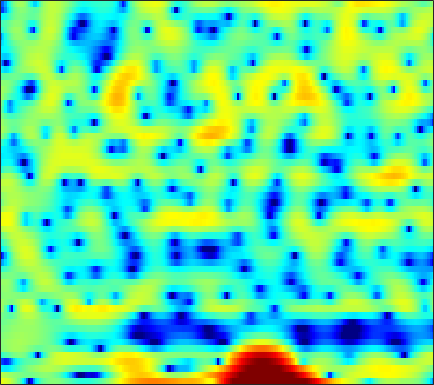

Source data for this figure (header and first rows):
4.8818, 4.6096, 4.1661, 3.6267, 3.1499, 2.3585, 1.3672, 0.4635, -1.0047, -2.9079, -5.5092, -8.1408, -13.543, -23.613, -17.658, -10.676, -6.8966, -5.0144, -3.209, -1.9287, -1.0223, -0.53123, -0.06888, 0.20384
2.477, 2.211, 1.863, 1.522, 1.27, 0.9424, 0.6171, 0.3795, 0.07038, -0.2115, -0.4369, -0.5647, -0.6599, -0.66, -0.5955, -0.4392, -0.2288, -0.05793, 0.156, 0.3198, 0.398, 0.3884, 0.2703, 0.02787
-6.294, -6.719, -6.922, -6.655, -6.209, -5.383, -4.448, -3.759, -2.911, -2.142, -1.453, -0.9847, -0.4286, 0.05847, 0.3943, 0.8013, 1.164, 1.406, 1.691, 1.929, 2.103, 2.192, 2.247, 2.229
-13.92, -15.04, -16.4, -15.51, -13.36, -10.31, -7.797, -6.288, -4.724, -3.579, -2.756, -2.308, -1.898, -1.643, -1.509, -1.34, -1.113, -0.8705, -0.4251, 0.1486, 0.799, 1.294, 1.929, 2.5
-3.655, -3.156, -2.549, -1.97, -1.545, -1.001, -0.5207, -0.2306, 0.01802, 0.04098, -0.2058, -0.6056, -1.507, -2.959, -4.555, -7.824, -14.15, -26.91, -13.25, -6.912, -3.366, -1.524, 0.2773, 1.582
0.02314, 0.3036, 0.6474, 0.9516, 1.151, 1.364, 1.504, 1.557, 1.548, 1.438, 1.22, 0.983, 0.5707, 0.07732, -0.3139, -0.8093, -1.194, -1.351, -1.36, -1.177, -0.8844, -0.6513, -0.3995, -0.2656
0.2912, 0.5437, 0.8438, 1.102, 1.267, 1.445, 1.574, 1.635, 1.67, 1.652, 1.583, 1.5, 1.351, 1.169, 1.016, 0.7972, 0.5716, 0.3991, 0.1621, -0.09089, -0.3794, -0.6332, -1.046, -1.575
-0.1459, 0.1139, 0.4251, 0.6965, 0.8733, 1.073, 1.234, 1.327, 1.414, 1.459, 1.461, 1.437, 1.37, 1.266, 1.163, 0.9949, 0.7946, 0.621, 0.3578, 0.05858, -0.2841, -0.5736, -1.008, -1.508
-0.6841, -0.4221, -0.1075, 0.1716, 0.3596, 0.5826, 0.7792, 0.9076, 1.05, 1.157, 1.222, 1.241, 1.228, 1.166, 1.087, 0.9412, 0.7534, 0.5856, 0.3305, 0.05028, -0.2537, -0.4924, -0.8165, -1.141
-0.9312, -0.7519, -0.5483, -0.3571, -0.2055, 0.02317, 0.2845, 0.495, 0.7782, 1.038, 1.247, 1.354, 1.422, 1.396, 1.317, 1.138, 0.8818, 0.6501, 0.3023, -0.07625, -0.4631, -0.7431, -1.086, -1.367
-0.3395, -0.6058, -1.108, -1.627, -1.855, -1.733, -1.09, -0.3968, 0.588, 1.461, 2.119, 2.451, 2.666, 2.634, 2.466, 2.065, 1.499, 1.008, 0.3012, -0.4186, -1.119, -1.633, -2.324, -2.991
1.565, 0.5962, -1.594, -5.572, -11.54, -18.71, -6.022, -2.17, 0.9719, 2.895, 4.047, 4.523, 4.706, 4.413, 3.885, 2.752, 1.131, -0.3757, -2.535, -4.192, -4.639, -4.509, -4.572, -5.604
1.139, 0.9582, 0.5183, -0.01136, -0.3028, -0.2883, 0.2235, 0.8059, 1.629, 2.327, 2.782, 2.927, 2.832, 2.361, 1.704, 0.3779, -1.643, -3.744, -7.325, -10.22, -8.68, -6.662, -4.67, -3.548
-0.1534, 0.1953, 0.4634, 0.5311, 0.4819, 0.3578, 0.1978, 0.07743, -0.08105, -0.2009, -0.2398, -0.2281, -0.1618, -0.1216, -0.149, -0.2782, -0.5334, -0.7645, -1.042, -1.182, -1.109, -0.9595, -0.6691, -0.3239
0.3465, 0.6372, 0.7699, 0.6251, 0.3391, -0.3159, -1.313, -2.29, -3.917, -5.693, -6.756, -6.443, -4.876, -3.049, -1.84, -0.5749, 0.3536, 0.8666, 1.347, 1.667, 1.857, 1.933, 1.935, 1.835
0.861, 0.9967, 0.9926, 0.7713, 0.4369, -0.2966, -1.444, -2.659, -4.862, -7.851, -10.36, -9.55, -6.231, -3.288, -1.593, 0.09178, 1.283, 1.929, 2.523, 2.861, 2.974, 2.934, 2.709, 2.265
-0.8144, -0.6139, -0.3925, -0.255, -0.2322, -0.3018, -0.4869, -0.6935, -0.9775, -1.174, -1.148, -0.9443, -0.4449, 0.221, 0.7376, 1.37, 1.885, 2.16, 2.386, 2.433, 2.305, 2.084, 1.636, 0.9943
-4.107, -3.688, -2.993, -2.249, -1.705, -1.02, -0.4138, -0.0158, 0.4344, 0.8244, 1.16, 1.393, 1.675, 1.909, 2.039, 2.142, 2.156, 2.097, 1.927, 1.639, 1.259, 0.9036, 0.3574, -0.2556
-10.66, -9.559, -7.363, -5.121, -3.591, -1.853, -0.4519, 0.415, 1.342, 2.046, 2.55, 2.814, 3.02, 3.066, 2.999, 2.775, 2.387, 2.004, 1.372, 0.6422, -0.1368, -0.7013, -1.39, -1.944
-18.64, -14.93, -9.547, -5.776, -3.598, -1.315, 0.4319, 1.46, 2.531, 3.298, 3.804, 4.019, 4.097, 3.947, 3.686, 3.126, 2.309, 1.514, 0.1906, -1.436, -3.371, -4.895, -6.682, -7.4
-6.679, -5.644, -4.046, -2.334, -1.087, 0.3921, 1.642, 2.41, 3.209, 3.762, 4.077, 4.162, 4.074, 3.755, 3.354, 2.596, 1.562, 0.5683, -1.104, -3.326, -6.357, -9.451, -15.27, -17.57
-4.04, -2.858, -1.467, -0.23, 0.5989, 1.531, 2.276, 2.716, 3.141, 3.377, 3.429, 3.351, 3.099, 2.679, 2.245, 1.525, 0.6304, -0.1539, -1.338, -2.63, -3.967, -4.891, -5.823, -6.252
-1.467, -0.4405, 0.6855, 1.577, 2.072, 2.562, 2.85, 2.946, 2.929, 2.773, 2.496, 2.226, 1.799, 1.29, 0.8605, 0.1932, -0.5725, -1.195, -2.062, -2.897, -3.627, -4.086, -4.458, -4.564
2.224, 2.773, 3.342, 3.692, 3.801, 3.741, 3.443, 3.057, 2.358, 1.52, 0.6652, 0.08991, -0.5247, -0.9796, -1.279, -1.767, -2.445, -3.138, -4.289, -5.63, -6.78, -7.257, -7.149, -6.394
4.871, 5.146, 5.365, 5.342, 5.172, 4.638, 3.716, 2.711, 0.8789, -1.66, -4.861, -7.147, -7.74, -5.969, -4.772, -3.898, -3.917, -4.556, -6.333, -9.594, -16, -33.09, -15.99, -9.972
4.372, 4.763, 5.119, 5.215, 5.087, 4.597, 3.693, 2.712, 0.8953, -1.612, -4.767, -6.939, -7.396, -5.53, -4.185, -3.072, -2.73, -2.864, -3.511, -4.512, -5.528, -5.951, -5.944, -5.501
0.9598, 1.94, 2.863, 3.426, 3.593, 3.562, 3.23, 2.816, 2.089, 1.256, 0.4464, -0.05101, -0.4751, -0.6432, -0.6598, -0.6642, -0.7483, -0.8824, -1.162, -1.55, -1.99, -2.292, -2.728, -3.192
-0.9363, 0.1906, 1.286, 1.992, 2.326, 2.543, 2.551, 2.438, 2.185, 1.86, 1.5, 1.243, 0.9427, 0.6906, 0.5186, 0.3129, 0.1194, -0.05918, -0.3357, -0.6566, -1.046, -1.405, -1.927, -2.53
0.2996, 0.8347, 1.432, 1.83, 2.044, 2.164, 2.145, 2.047, 1.836, 1.552, 1.246, 1.024, 0.7506, 0.5375, 0.406, 0.2701, 0.1653, 0.07697, -0.0759, -0.2899, -0.5934, -0.921, -1.443, -2.1
1.926, 2.12, 2.324, 2.437, 2.444, 2.329, 2.072, 1.804, 1.339, 0.7966, 0.2479, -0.1443, -0.5611, -0.7877, -0.7956, -0.6389, -0.3845, -0.1482, 0.1071, 0.2235, 0.1682, -0.008951, -0.4863, -1.244
2.71, 2.886, 3.023, 3.048, 2.914, 2.592, 2.045, 1.483, 0.5345, -0.6418, -2.06, -3.216, -4.628, -5.325, -4.995, -3.649, -1.997, -0.8633, 0.374, 1.231, 1.687, 1.791, 1.548, 0.8751
0.652, 1.192, 1.661, 1.775, 1.668, 1.218, 0.4636, -0.3348, -1.684, -3.41, -5.71, -7.978, -12.77, -22.83, -16.45, -8.622, -4.184, -1.896, 0.3341, 1.893, 2.921, 3.348, 3.566, 3.342
-4.207, -3.155, -2.316, -2.1, -2.184, -2.794, -3.816, -4.88, -6.612, -8.495, -10.07, -10.76, -10.73, -9.786, -8.486, -6.261, -3.867, -2.216, -0.2961, 1.252, 2.442, 3.077, 3.645, 3.897
-6.59, -5.876, -5.359, -5.253, -5.49, -6.232, -7.551, -8.971, -11.73, -16.32, -27.17, -27.03, -16.19, -11.3, -8.799, -6.124, -3.86, -2.441, -0.7847, 0.6185, 1.704, 2.4, 3.105, 3.603
-7.01, -6.712, -6.545, -6.605, -6.914, -7.418, -8.214, -8.917, -9.992, -11.1, -11.57, -11.26, -9.832, -7.941, -6.459, -4.622, -3.006, -1.925, -0.6538, 0.4187, 1.348, 1.937, 2.615, 3.183
-6.195, -6.202, -6.448, -7.006, -7.42, -7.994, -8.257, -8.264, -8.004, -7.447, -6.719, -6.091, -5.134, -4.077, -3.307, -2.314, -1.446, -0.8468, -0.1353, 0.4786, 1.111, 1.537, 2.115, 2.678
-3.343, -3.882, -5.126, -7.035, -8.908, -11.82, -12.78, -11.17, -8.264, -5.805, -3.98, -2.862, -1.712, -0.85, -0.3677, 0.04854, 0.2374, 0.2429, 0.1116, 0.003961, 0.003943, 0.2743, 0.9107, 1.726
0.7551, -0.04595, -1.562, -3.622, -5.689, -8.762, -9.738, -7.953, -4.873, -2.412, -0.5862, 0.4368, 1.415, 1.965, 2.135, 1.982, 1.373, 0.5259, -1.23, -3.868, -7.054, -7.359, -4.179, -1.004
2.005, 1.429, 0.5882, -0.3093, -0.8673, -1.437, -1.583, -1.381, -0.7736, -0.01024, 0.7514, 1.228, 1.702, 1.948, 1.923, 1.606, 0.8552, -0.0102, -1.697, -4.016, -6.342, -6.527, -4.5, -2.03
1.277, 0.7637, 0.1083, -0.4621, -0.7837, -1.038, -1.085, -0.961, -0.6739, -0.2784, 0.1523, 0.4476, 0.7729, 0.9865, 1.04, 0.9825, 0.7345, 0.4834, 0.037, -0.3997, -0.6955, -0.7192, -0.5246, -0.1479
0.1634, -0.6828, -1.764, -2.595, -3.032, -3.116, -2.878, -2.524, -1.962, -1.365, -0.7994, -0.4087, 0.06285, 0.4366, 0.6826, 0.9397, 1.142, 1.24, 1.345, 1.401, 1.473, 1.473, 1.47, 1.407
-0.9839, -2.755, -5.614, -8.825, -10.11, -9.106, -6.811, -5.37, -3.868, -2.775, -1.982, -1.488, -0.9057, -0.3339, 0.1018, 0.6776, 1.272, 1.671, 2.18, 2.61, 2.922, 3.067, 3.117, 2.963
-0.1527, -2.031, -5.41, -9.471, -11.61, -9.838, -7.258, -5.898, -4.812, -4.273, -4.037, -3.913, -3.666, -3.08, -2.472, -1.408, -0.2265, 0.6866, 1.819, 2.792, 3.532, 3.962, 4.269, 4.28
1.594, 0.6936, -0.5846, -1.813, -2.498, -3.325, -3.924, -4.462, -5.465, -7.014, -9.052, -10.82, -12.51, -12.17, -10.54, -7.785, -5.092, -3.115, -0.8563, 1.019, 2.5, 3.307, 4.041, 4.396
1.468, 1.142, 0.6181, -0.06736, -0.6576, -1.607, -2.77, -3.878, -5.806, -8.551, -12.57, -16.7, -23.9, -24.36, -22.27, -17.53, -11.68, -7.845, -4.029, -1.118, 0.9232, 2.054, 3.104, 3.696
0.3689, 0.4282, 0.3139, 0.08153, -0.2605, -0.7595, -1.519, -2.273, -3.524, -5.208, -7.227, -8.963, -11.39, -13.79, -14.95, -13.06, -9.006, -6.059, -2.899, -0.5578, 1.16, 2.082, 2.889, 3.281
-1.57, -1.493, -1.451, -1.34, -1.178, -0.9908, -0.8718, -0.8651, -1.026, -1.318, -1.772, -2.139, -2.543, -2.716, -2.583, -1.964, -0.9672, -0.09196, 1.06, 2.007, 2.687, 2.934, 2.947, 2.6
-5.867, -6.824, -7.551, -6.999, -5.757, -4.011, -2.421, -1.458, -0.4873, 0.2282, 0.7334, 1.029, 1.362, 1.681, 1.951, 2.325, 2.737, 3.006, 3.312, 3.46, 3.344, 3.064, 2.344, 1.132
-10.13, -13.51, -22.02, -17.04, -11.55, -7.232, -4.396, -2.819, -1.205, -0.009992, 0.9075, 1.464, 2.063, 2.539, 2.836, 3.146, 3.375, 3.47, 3.481, 3.333, 2.955, 2.527, 1.686, 0.4802
-7.458, -8.051, -8.318, -7.761, -6.797, -5.253, -3.691, -2.613, -1.353, -0.307, 0.5514, 1.081, 1.667, 2.131, 2.401, 2.68, 2.855, 2.925, 2.905, 2.746, 2.441, 2.098, 1.493, 0.7267
-6.279, -6.148, -5.663, -4.954, -4.309, -3.357, -2.391, -1.707, -0.8807, -0.1638, 0.4316, 0.7964, 1.203, 1.534, 1.744, 1.986, 2.174, 2.28, 2.36, 2.341, 2.216, 2.025, 1.651, 1.148
-7.97, -6.845, -5.35, -3.977, -3.099, -2.045, -1.184, -0.6594, -0.1081, 0.2652, 0.4827, 0.5732, 0.6262, 0.6713, 0.7497, 0.9344, 1.232, 1.49, 1.848, 2.147, 2.311, 2.333, 2.193, 1.843
-10.59, -7.454, -4.686, -2.739, -1.641, -0.5473, 0.2134, 0.5868, 0.8176, 0.747, 0.374, -0.08607, -0.8924, -1.734, -2.164, -2.12, -1.293, -0.4004, 0.8133, 1.838, 2.565, 2.911, 3.088, 2.939
-4.53, -3.575, -2.26, -1.07, -0.2906, 0.4947, 1.023, 1.22, 1.172, 0.7344, -0.1952, -1.328, -3.666, -7.662, -13.2, -16.82, -7.666, -3.998, -0.8946, 1.129, 2.463, 3.095, 3.555, 3.619
-3.023, -2.725, -2.127, -1.423, -0.8764, -0.2088, 0.2741, 0.4778, 0.509, 0.2114, -0.4525, -1.202, -2.518, -4.031, -4.936, -5.042, -3.741, -2.344, -0.567, 0.8996, 1.996, 2.578, 3.051, 3.187
-5.893, -5.71, -4.944, -3.83, -2.957, -1.849, -0.9706, -0.491, -0.1021, -0.0153, -0.1842, -0.436, -0.856, -1.249, -1.425, -1.385, -1.015, -0.5482, 0.2336, 1.037, 1.755, 2.207, 2.61, 2.764
-14.83, -14.93, -11.19, -7.388, -5.224, -3.033, -1.454, -0.6169, 0.0775, 0.3744, 0.3169, 0.07338, -0.4454, -1.049, -1.45, -1.735, -1.556, -1.127, -0.2674, 0.6919, 1.567, 2.093, 2.594, 2.856
-13.22, -12.9, -9.733, -6.228, -4.076, -1.826, -0.2028, 0.6562, 1.354, 1.567, 1.282, 0.717, -0.5775, -2.614, -4.703, -7.776, -7.828, -5.513, -2.449, -0.1925, 1.328, 2.08, 2.707, 2.986
